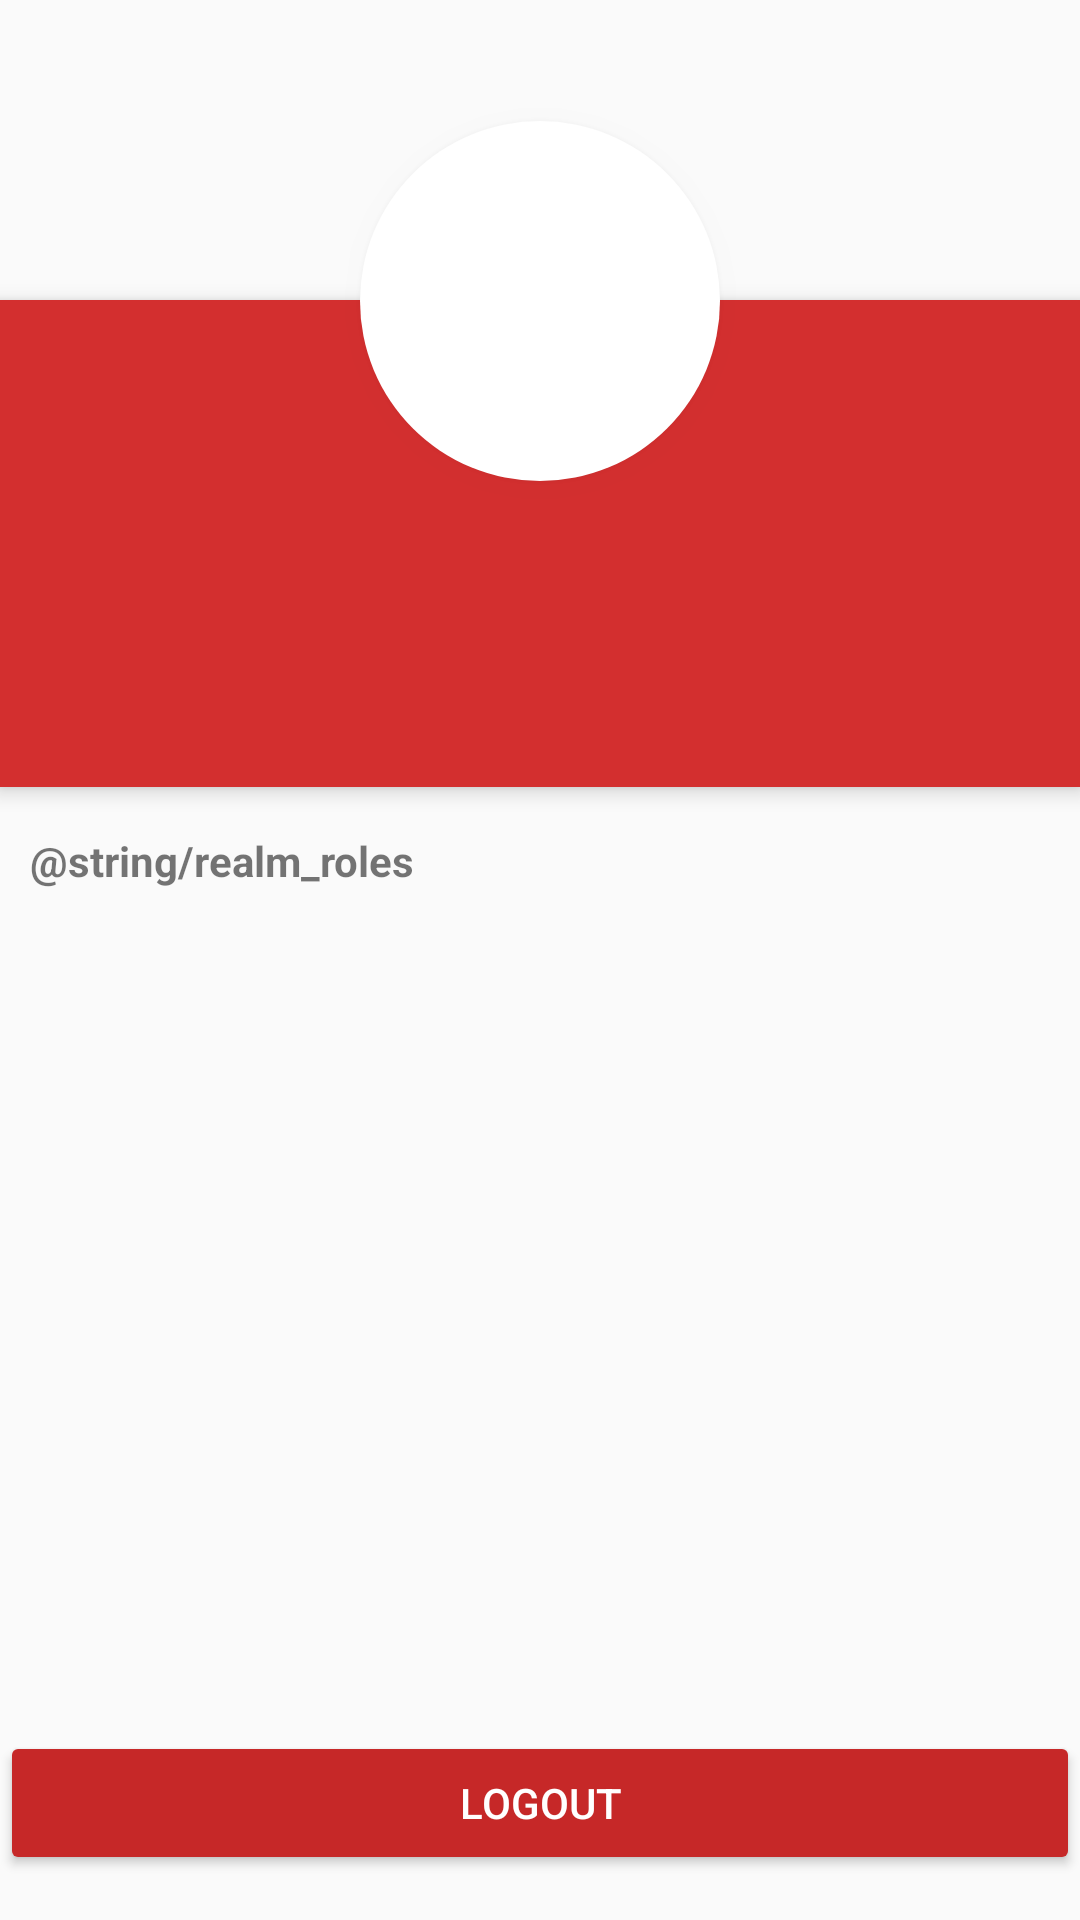

This screen was rendered from an Android layout file. Write that file and the resources it references.
<!-- AndroidManifest.xml: application theme AppTheme -->
<!-- res/layout/fragment_auth_details.xml -->
<?xml version="1.0" encoding="utf-8"?>
<RelativeLayout xmlns:android="http://schemas.android.com/apk/res/android"
                xmlns:tools="http://schemas.android.com/tools"
                android:layout_width="match_parent"
                android:layout_height="match_parent"
                tools:context="org.example.mobile.example.ui.MainActivity">

    <RelativeLayout
        android:layout_width="match_parent"
        android:layout_height="match_parent">

        <ImageView
            android:id="@+id/header_cover_image"
            android:layout_width="match_parent"
            android:layout_height="@dimen/authentication_header_image_height"
            android:scaleType="centerCrop"
            android:src="@drawable/ag_background"/>

        <ImageButton
            android:id="@+id/user_profile_photo"
            android:layout_width="@dimen/authentication_banner_image_width"
            android:layout_height="@dimen/authentication_banner_image_height"
            android:layout_below="@+id/header_cover_image"
            android:layout_centerHorizontal="true"
            android:layout_marginTop="@dimen/authentication_banner_image_margin_top"
            android:background="@drawable/profile_image_border"
            android:elevation="@dimen/authentication_banner_image_elevation"
            android:padding="@dimen/authentication_banner_image_padding"
            android:scaleType="centerCrop"
            android:src="@drawable/aerogear_icon"/>

        <RelativeLayout
            android:id="@+id/profile_layout"
            android:layout_width="match_parent"
            android:layout_height="wrap_content"
            android:layout_below="@+id/header_cover_image"
            android:background="@color/primary"
            android:elevation="@dimen/authentication_banner_padding_elevation"
            android:paddingBottom="@dimen/authentication_banner_padding_bottom">


            <TextView
                android:id="@+id/user_name"
                android:layout_width="wrap_content"
                android:layout_height="wrap_content"
                android:layout_centerHorizontal="true"
                android:layout_marginTop="@dimen/authentication_name_margin_top"
                android:textColor="#fff"
                android:textSize="24sp"
                android:textStyle="bold"/>

            <TextView
                android:id="@+id/user_email"
                android:layout_width="wrap_content"
                android:layout_height="wrap_content"
                android:layout_below="@+id/user_name"
                android:layout_centerHorizontal="true"
                android:layout_marginTop="@dimen/authentication_email_margin_top"
                android:textColor="#fff"
                android:textSize="14sp"/>
        </RelativeLayout>


        <LinearLayout
            android:layout_width="fill_parent"
            android:layout_height="wrap_content"
            android:layout_below="@+id/profile_layout"
            android:layout_marginTop="5dp"
            android:orientation="vertical">

            <TextView
                android:id="@+id/divider_realm"
                android:layout_width="wrap_content"
                android:layout_height="wrap_content"
                android:padding="@dimen/section_header_padding"
                android:text="@string/realm_roles"
                android:textStyle="bold"/>

            <ListView
                android:id="@+id/realm_roles"
                android:layout_width="match_parent"
                android:layout_height="wrap_content"
                android:scrollbars="none"/>

        </LinearLayout>

        <Button
            android:id="@+id/keycloak_logout"
            style="@style/Widget.AppCompat.Button.Colored"
            android:layout_width="match_parent"
            android:layout_height="wrap_content"
            android:layout_marginBottom="@dimen/authentication_button_margin_bottom"
            android:layout_alignParentBottom="true"
            android:layout_alignParentStart="true"
            android:text="Logout"/>
    </RelativeLayout>
</RelativeLayout>
<!-- resources referenced by this layout -->
<resources>
  <color name="primary">#d32f2f</color>
  <dimen name="authentication_banner_image_elevation">5dp</dimen>
  <dimen name="authentication_banner_image_height">120dp</dimen>
  <dimen name="authentication_banner_image_margin_top">-60dp</dimen>
  <dimen name="authentication_banner_image_padding">30dp</dimen>
  <dimen name="authentication_banner_image_width">120dp</dimen>
  <dimen name="authentication_banner_padding_bottom">24dp</dimen>
  <dimen name="authentication_banner_padding_elevation">4dp</dimen>
  <dimen name="authentication_button_margin_bottom">15dp</dimen>
  <dimen name="authentication_email_margin_top">12dp</dimen>
  <dimen name="authentication_header_image_height">100dp</dimen>
  <dimen name="authentication_name_margin_top">75dp</dimen>
  <dimen name="section_header_padding">10dp</dimen>
  <!-- drawable profile_image_border (drawable) -->
  <?xml version="1.0" encoding="utf-8"?>
  <shape xmlns:android="http://schemas.android.com/apk/res/android"
         android:shape="rectangle">
      <corners android:radius="@dimen/profile_image_border_radius"/>
      <solid android:color="#fff"/>
      <padding
          android:bottom="@dimen/profile_image_border_padding_bottom"
          android:left="@dimen/profile_image_border_padding_left"
          android:right="@dimen/profile_image_border_padding_right"
          android:top="@dimen/profile_image_border_padding_top"/>
  </shape>
  <style name="AppTheme" parent="Theme.AppCompat.Light.DarkActionBar">
          
          <item name="colorPrimary">@color/primary</item>
          <item name="colorPrimaryDark">@color/primary_dark</item>
          <item name="colorAccent">@color/accent</item>
      </style>
  <dimen name="profile_image_border_radius">100dp</dimen>
  <dimen name="profile_image_border_padding_bottom">10dp</dimen>
  <dimen name="profile_image_border_padding_left">10dp</dimen>
  <dimen name="profile_image_border_padding_right">10dp</dimen>
  <dimen name="profile_image_border_padding_top">10dp</dimen>
  <color name="primary_dark">#23242d</color>
  <color name="accent">#c62828</color>
</resources>
